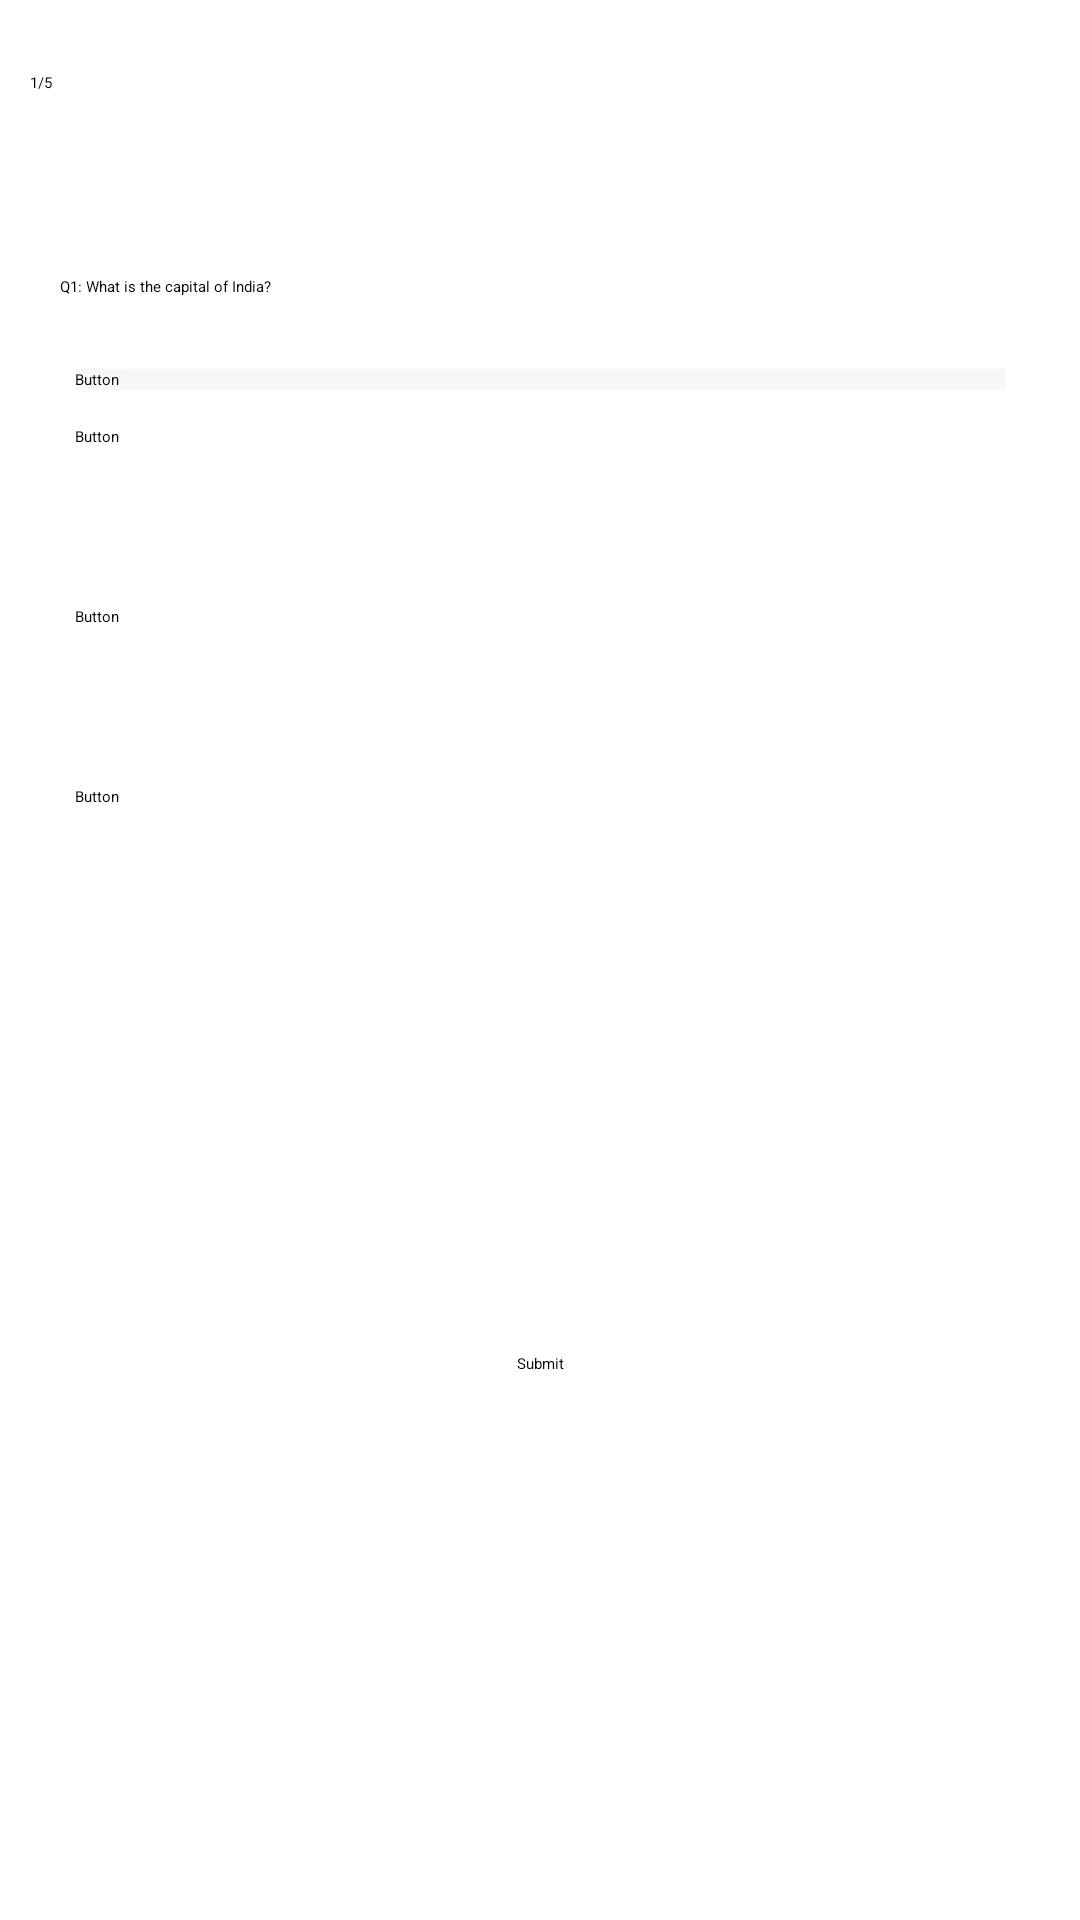

Layout XML and referenced resources for this Android screen:
<!-- AndroidManifest.xml: application theme Theme.CreditTask -->
<!-- res/layout/activity_quiz.xml -->
<?xml version="1.0" encoding="utf-8"?>
<androidx.constraintlayout.widget.ConstraintLayout xmlns:android="http://schemas.android.com/apk/res/android"
    xmlns:app="http://schemas.android.com/apk/res-auto"
    xmlns:tools="http://schemas.android.com/tools"
    android:layout_width="match_parent"
    android:layout_height="match_parent"
    tools:context=".quizactivity">

    <Button
        android:id="@+id/ans1"
        android:layout_width="0dp"
        android:layout_height="wrap_content"
        android:layout_marginStart="25dp"
        android:layout_marginTop="24dp"
        android:layout_marginEnd="25dp"
        android:background="#F8F6F6"
        android:text="Button"
        app:layout_constraintEnd_toEndOf="parent"
        app:layout_constraintHorizontal_bias="0.0"
        app:layout_constraintStart_toStartOf="parent"
        app:layout_constraintTop_toBottomOf="@+id/textViewQuestion"
        app:rippleColor="#352F2F" />

    <Button
        android:id="@+id/ans4"
        android:layout_width="0dp"
        android:layout_height="wrap_content"
        android:layout_marginStart="25dp"
        android:layout_marginTop="132dp"
        android:layout_marginEnd="25dp"
        android:text="Button"
        app:layout_constraintEnd_toEndOf="parent"
        app:layout_constraintHorizontal_bias="0.0"
        app:layout_constraintStart_toStartOf="parent"
        app:layout_constraintTop_toBottomOf="@+id/ans1" />

    <ProgressBar
        android:id="@+id/progressBar"
        style="?android:attr/progressBarStyleHorizontal"
        android:layout_width="0dp"
        android:layout_height="wrap_content"
        android:layout_marginStart="10dp"
        android:layout_marginTop="68dp"
        android:layout_marginEnd="10dp"
        android:maxWidth="1820dp"
        app:layout_constraintEnd_toEndOf="parent"
        app:layout_constraintHorizontal_bias="0.0"
        app:layout_constraintStart_toStartOf="parent"
        app:layout_constraintTop_toTopOf="parent" />

    <TextView
        android:id="@+id/textViewQuestion"
        android:layout_width="wrap_content"
        android:layout_height="wrap_content"
        android:layout_marginStart="20dp"
        android:layout_marginTop="24dp"
        android:layout_marginEnd="333dp"
        android:text="Q1: What is the capital of India?"
        app:layout_constraintEnd_toEndOf="parent"
        app:layout_constraintHorizontal_bias="0.0"
        app:layout_constraintStart_toStartOf="parent"
        app:layout_constraintTop_toBottomOf="@+id/progressBar" />

    <Button
        android:id="@+id/ans3"
        android:layout_width="0dp"
        android:layout_height="wrap_content"
        android:layout_marginStart="25dp"
        android:layout_marginTop="72dp"
        android:layout_marginEnd="25dp"
        android:text="Button"
        app:layout_constraintEnd_toEndOf="parent"
        app:layout_constraintHorizontal_bias="0.0"
        app:layout_constraintStart_toStartOf="parent"
        app:layout_constraintTop_toBottomOf="@+id/ans1" />

    <Button
        android:id="@+id/ans2"
        android:layout_width="0dp"
        android:layout_height="wrap_content"
        android:layout_marginStart="25dp"
        android:layout_marginTop="12dp"
        android:layout_marginEnd="25dp"
        android:text="Button"
        app:layout_constraintEnd_toEndOf="parent"
        app:layout_constraintHorizontal_bias="0.0"
        app:layout_constraintStart_toStartOf="parent"
        app:layout_constraintTop_toBottomOf="@+id/ans1" />

    <TextView
        android:id="@+id/questionCount"
        android:layout_width="wrap_content"
        android:layout_height="wrap_content"
        android:layout_marginTop="24dp"
        android:text="1/5"
        app:layout_constraintEnd_toEndOf="parent"
        app:layout_constraintHorizontal_bias="0.028"
        app:layout_constraintStart_toStartOf="parent"
        app:layout_constraintTop_toTopOf="parent" />

    <Button
        android:id="@+id/submitBtn"
        android:layout_width="wrap_content"
        android:layout_height="wrap_content"
        android:text="Submit"
        app:layout_constraintBottom_toBottomOf="parent"
        app:layout_constraintEnd_toEndOf="parent"
        app:layout_constraintStart_toStartOf="parent"
        app:layout_constraintTop_toBottomOf="@+id/ans4" />
</androidx.constraintlayout.widget.ConstraintLayout>
<!-- resources referenced by this layout -->
<resources>
  <style name="Theme.CreditTask" parent="Theme.AppCompat.DayNight">
          
          <item name="colorPrimary">@color/purple_500</item>
          <item name="colorPrimaryVariant">@color/purple_700</item>
          <item name="colorOnPrimary">@color/white</item>
          
          <item name="colorSecondary">@color/teal_200</item>
          <item name="colorSecondaryVariant">@color/teal_700</item>
          <item name="colorOnSecondary">@color/black</item>
          
          <item name="android:statusBarColor">?attr/colorPrimaryVariant</item>
          
      </style>
  <!-- not gathered from this repository: default colours our renderer supplied (Android Studio template values) -->
  <color name="purple_500">#FF6200EE</color>
  <color name="purple_700">#FF3700B3</color>
  <color name="teal_200">#FF03DAC5</color>
  <color name="teal_700">#FF018786</color>
  <color name="black">#FF000000</color>
  <color name="white">#FFFFFFFF</color>
</resources>
